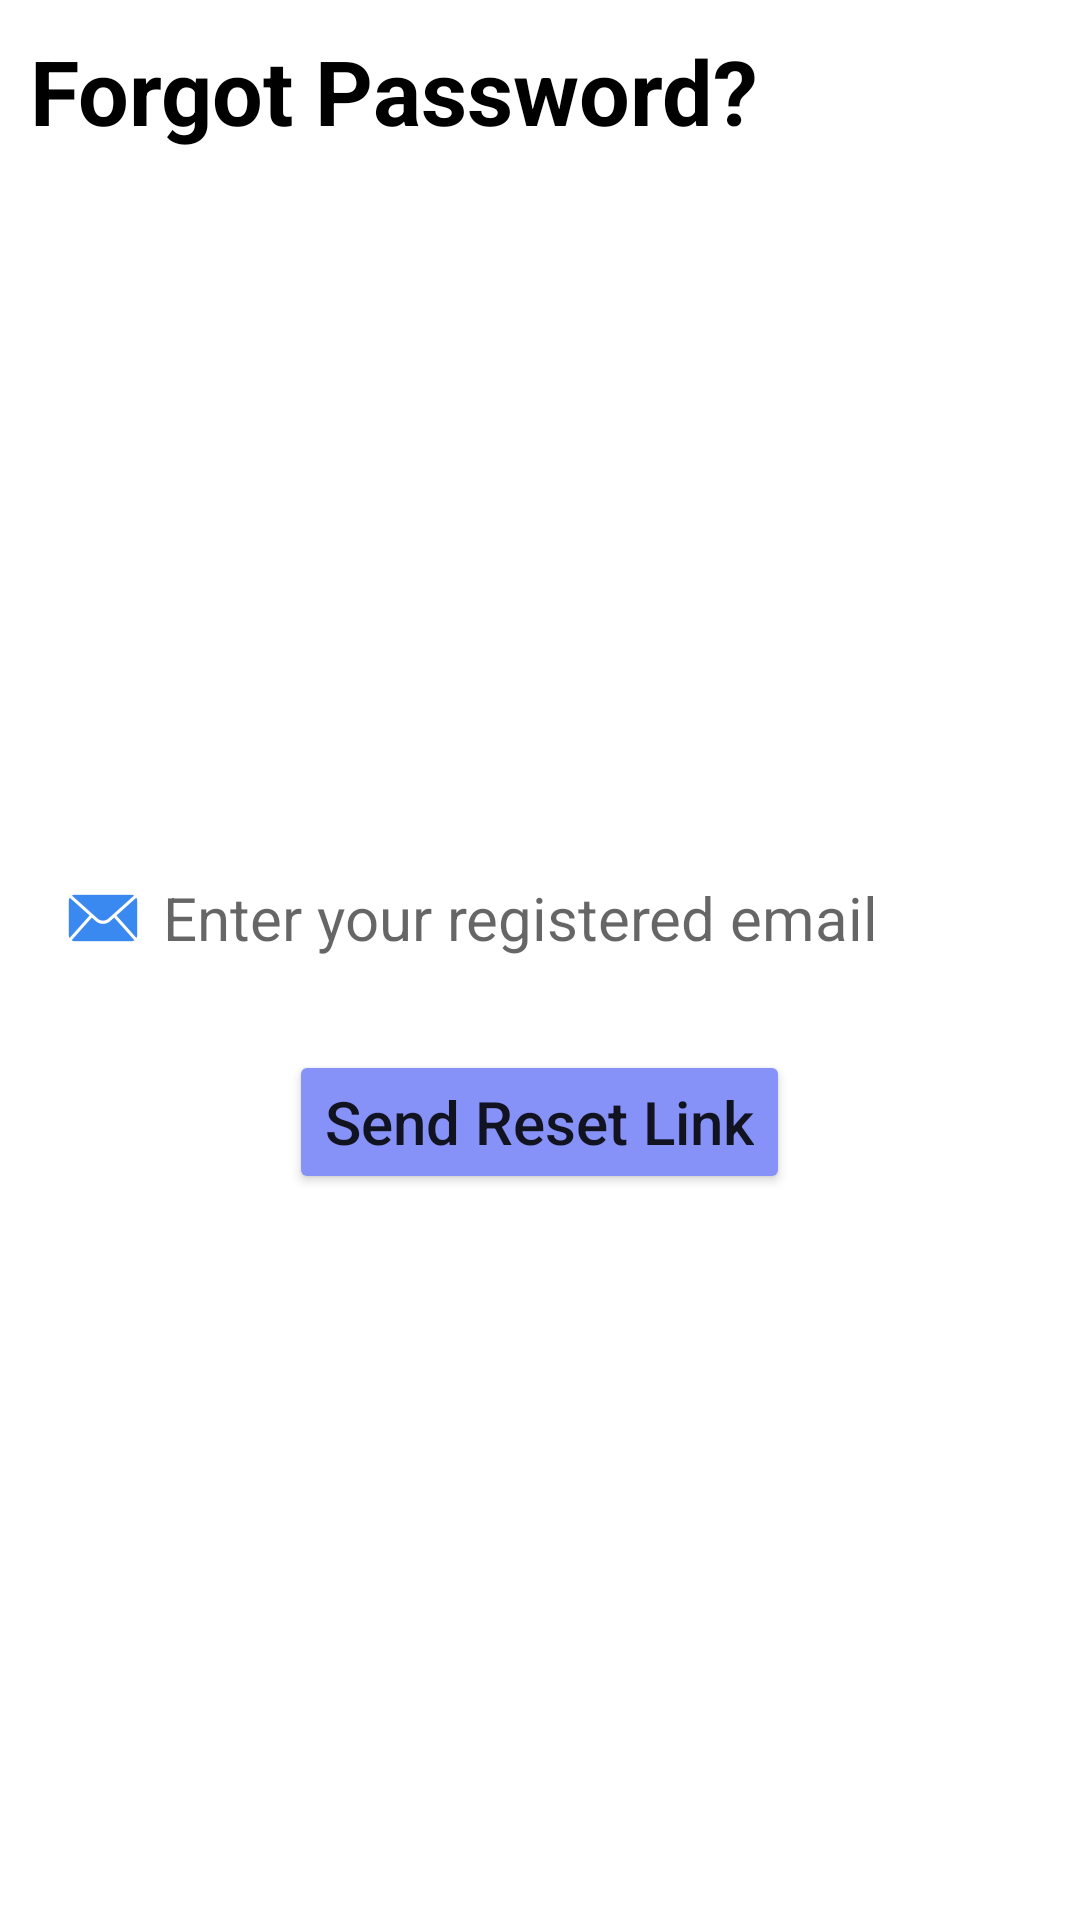

This screen was rendered from an Android layout file. Write that file and the resources it references.
<!-- AndroidManifest.xml: application theme Theme.MyApp -->
<!-- res/layout/activity_forgot_password.xml -->
<?xml version="1.0" encoding="utf-8"?>
<LinearLayout
    xmlns:android="http://schemas.android.com/apk/res/android"
    xmlns:tools="http://schemas.android.com/tools"
    android:id="@+id/main"
    android:layout_width="match_parent"
    android:layout_height="match_parent"
    tools:context=".ForgotPassword"
    android:orientation="vertical"
    android:padding="10dp"
    android:layout_marginTop="40dp">


    <TextView
        android:layout_width="match_parent"
        android:layout_height="wrap_content"
        android:text="@string/forgot_pass"
        android:textSize="30sp"
        android:textStyle="bold"
        android:textColor="@color/black"/>

    <LinearLayout
        android:layout_width="match_parent"
        android:layout_height="match_parent"
        android:gravity="center"
        android:orientation="vertical">

        <EditText
            android:layout_width="wrap_content"
            android:layout_height="48dp"
            android:id="@+id/forgotemail"
            android:ems="14"
            android:inputType="textEmailAddress"
            android:autofillHints="emailAddress"
            android:hint="@string/register_email"
            android:textSize="20sp"
            android:background="@drawable/custom_edit_text"
            android:padding="8dp"
            android:drawableStart="@drawable/ic_action_mail"
            android:drawablePadding="8dp"/>

        <Button
            android:layout_width="wrap_content"
            android:layout_height="wrap_content"
            android:id="@+id/resetlink"
            android:text="@string/reset_link"
            android:layout_marginTop="20dp"
            android:textAllCaps="false"
            android:backgroundTint="@color/lavender"
            android:textSize="20sp"/>

    </LinearLayout>

</LinearLayout>
<!-- resources referenced by this layout -->
<resources>
  <color name="black">#FF000000</color>
  <color name="lavender">#8692f7</color>
  <!-- drawable ic_action_mail: png bitmap (drawable-hdpi, 814 bytes) -->
  <string name="forgot_pass">Forgot Password?</string>
  <string name="register_email">Enter your registered email</string>
  <string name="reset_link">Send Reset Link</string>
  <style name="Theme.MyApp" parent="Theme.MaterialComponents.Light.NoActionBar">
          
          <item name="colorPrimary">@color/purple_500</item>
          <item name="colorPrimaryVariant">@color/purple_700</item>
          <item name="colorOnPrimary">@color/white</item>
  
          
          <item name="colorSecondary">@color/teal_200</item>
          <item name="colorSecondaryVariant">@color/teal_700</item>
          <item name="colorOnSecondary">@color/black</item>
  
          
          <item name="android:colorBackground">@color/white</item>
          <item name="colorSurface">@color/white</item>
          <item name="colorOnSurface">@color/black</item>
  
          
          <item name="android:forceDarkAllowed">false</item>
      </style>
  <color name="purple_500">#6200EE</color>
  <color name="purple_700">#3700B3</color>
  <color name="white">#FFFFFFFF</color>
  <color name="teal_200">#03DAC5</color>
  <color name="teal_700">#018786</color>
</resources>
